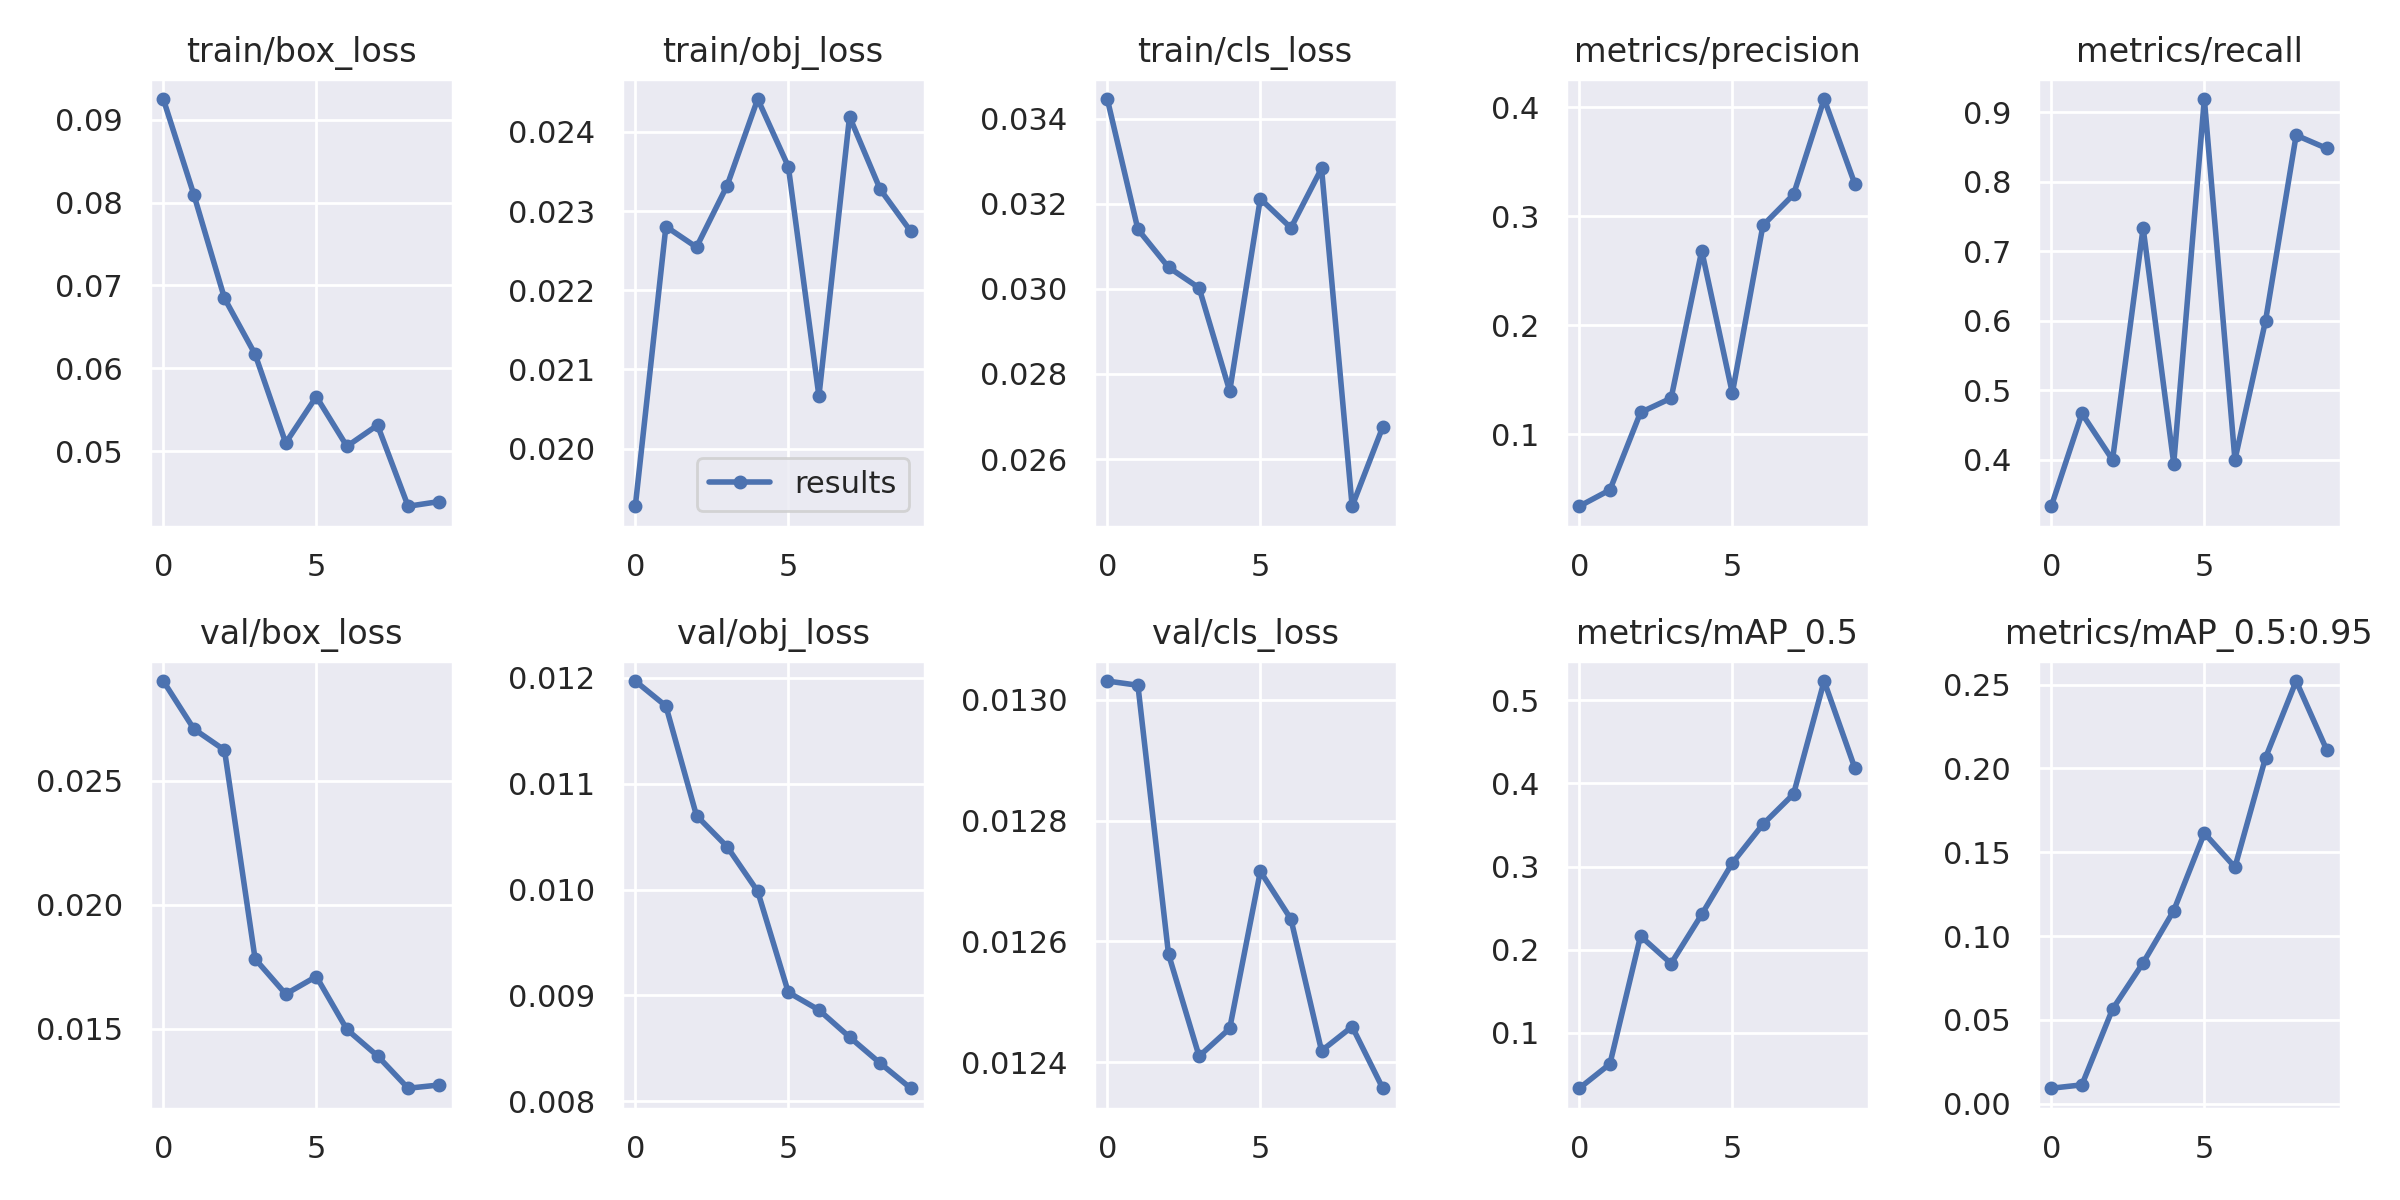

Source data for this figure (header and first rows):
epoch, train/box_loss, train/obj_loss, train/cls_loss, metrics/precision, metrics/recall, metrics/mAP_0.5, metrics/mAP_0.5:0.95, val/box_loss, val/obj_loss, val/cls_loss, x/lr0, x/lr1, x/lr2
0, 0.09252, 0.01927, 0.03446, 0.03378, 0.3333, 0.0334, 0.009238, 0.02901, 0.01197, 0.01303, 0.0013, 0.0013, 0.0883
1, 0.08095, 0.0228, 0.0314, 0.04875, 0.4667, 0.06262, 0.01127, 0.02708, 0.01174, 0.01302, 0.002433, 0.002433, 0.07543
2, 0.06845, 0.02254, 0.03051, 0.1198, 0.4, 0.2164, 0.05641, 0.02623, 0.0107, 0.01258, 0.003288, 0.003288, 0.06229
3, 0.06169, 0.02332, 0.03002, 0.133, 0.7333, 0.1834, 0.08405, 0.01781, 0.0104, 0.01241, 0.003867, 0.003867, 0.04887
4, 0.05098, 0.02441, 0.0276, 0.2683, 0.3947, 0.2425, 0.1152, 0.0164, 0.009983, 0.01246, 0.004168, 0.004168, 0.03517
5, 0.05657, 0.02356, 0.03212, 0.1376, 0.9186, 0.3043, 0.1614, 0.01711, 0.009028, 0.01272, 0.004191, 0.004191, 0.02119
6, 0.05057, 0.02066, 0.03143, 0.2915, 0.4, 0.3509, 0.1411, 0.01497, 0.008862, 0.01264, 0.003938, 0.003938, 0.006938
7, 0.05313, 0.02419, 0.03283, 0.3199, 0.6, 0.3873, 0.2064, 0.01391, 0.008606, 0.01242, 0.00307, 0.00307, 0.00307
8, 0.04333, 0.02328, 0.02489, 0.4075, 0.8667, 0.5233, 0.2521, 0.0126, 0.008359, 0.01246, 0.00307, 0.00307, 0.00307
9, 0.04389, 0.02274, 0.02676, 0.3298, 0.8477, 0.4188, 0.211, 0.01273, 0.008122, 0.01236, 0.00208, 0.00208, 0.00208
